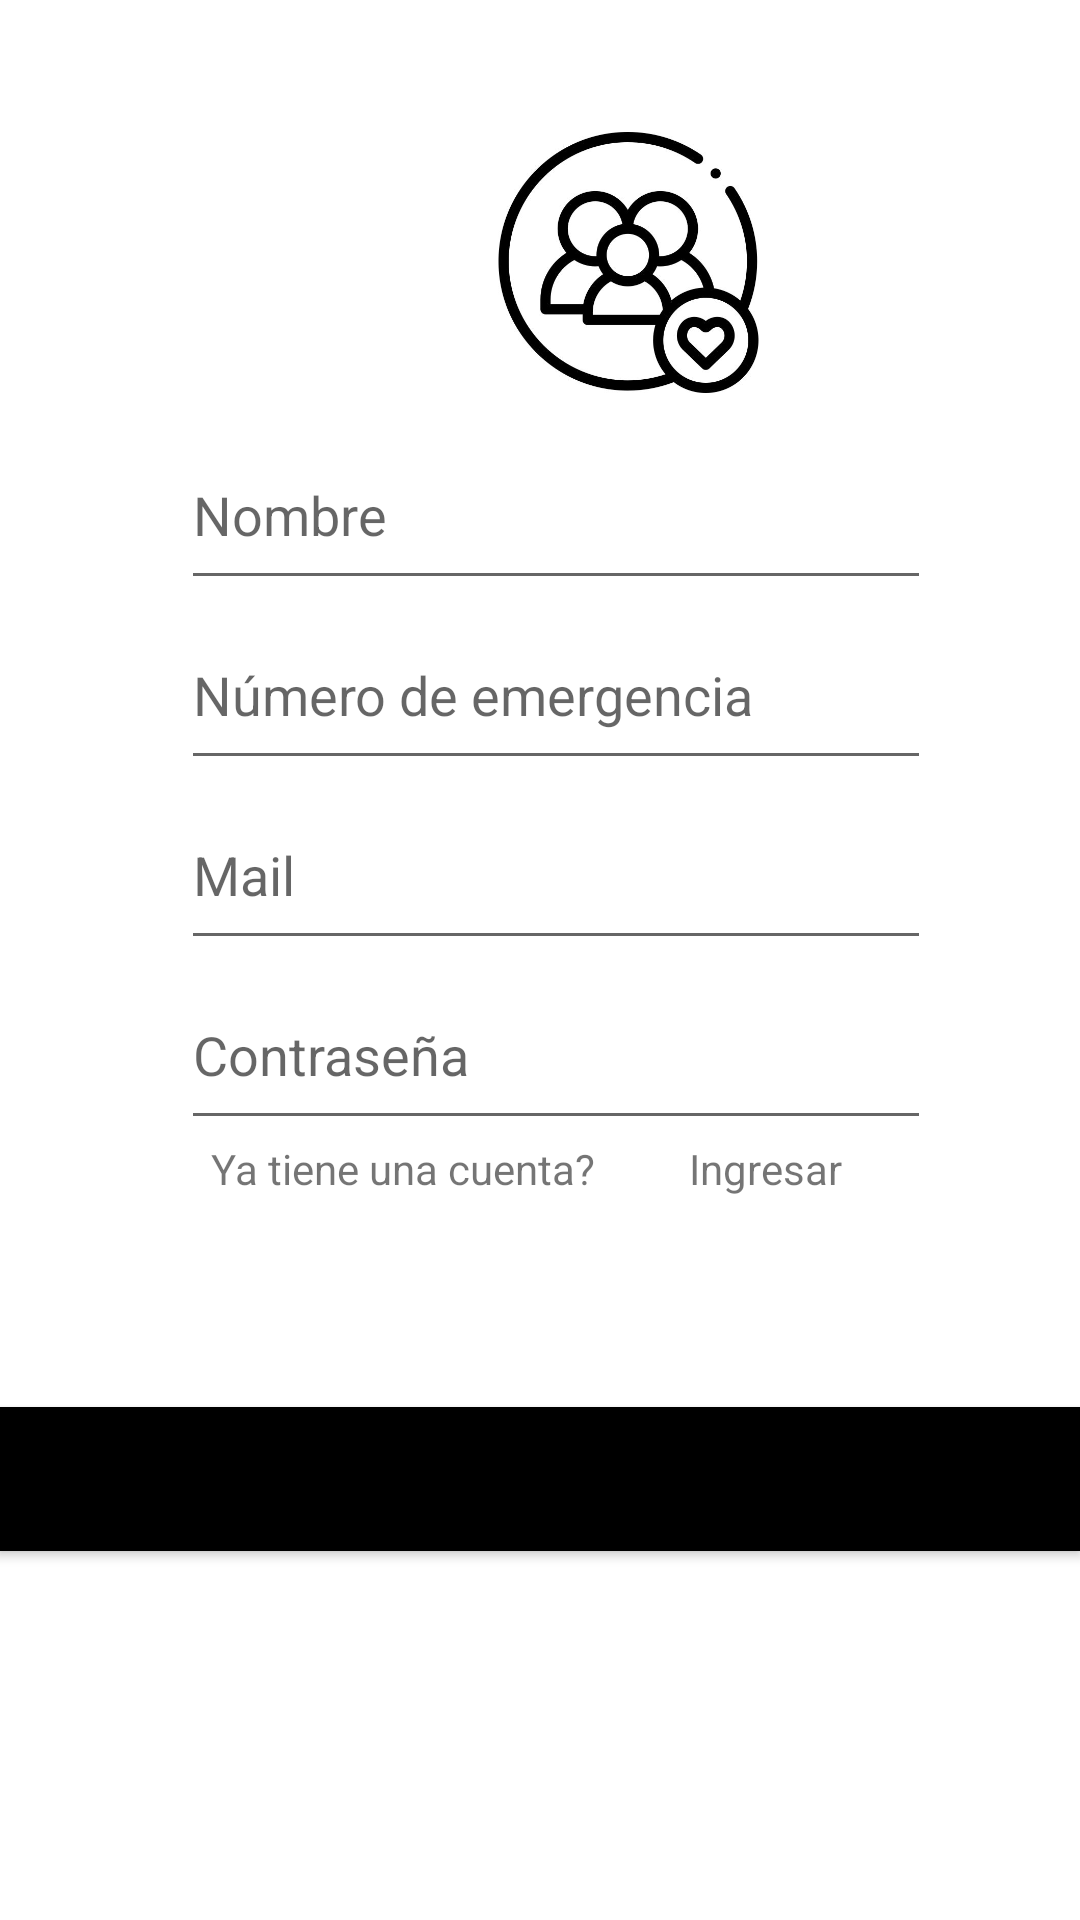

Here is an Android app screen rendered from its layout file. Give the layout XML and the strings, colors and styles it references.
<!-- AndroidManifest.xml: application theme Theme.AnySensorMonitoring -->
<!-- res/layout/activity_register.xml -->
<?xml version="1.0" encoding="utf-8"?>
<RelativeLayout xmlns:android="http://schemas.android.com/apk/res/android"
    xmlns:app="http://schemas.android.com/apk/res-auto"
    xmlns:tools="http://schemas.android.com/tools"
    android:layout_width="match_parent"
    android:layout_height="match_parent"
    android:layout_gravity="center"
    android:gravity="center"
    tools:context=".Register">


    <ImageView
        android:layout_width="125dp"
        android:layout_height="87dp"
        android:layout_alignParentStart="true"
        android:layout_alignParentTop="true"
        android:layout_centerHorizontal="true"
        android:layout_gravity="center"
        android:layout_marginStart="147dp"
        android:layout_marginTop="44dp"
        android:src="@drawable/register" />

    <LinearLayout
        android:layout_width="match_parent"
        android:layout_height="wrap_content"
        android:layout_alignParentStart="true"
        android:layout_alignParentEnd="true"
        android:layout_gravity="center"
        android:layout_marginStart="6dp"
        android:layout_marginTop="140dp"
        android:layout_marginEnd="-5dp"
        android:gravity="center"
        android:orientation="vertical">

        <EditText
            android:id="@+id/name"
            android:layout_width="250dp"
            android:layout_height="60dp"
            android:hint="Nombre"
            android:inputType="textPersonName">

        </EditText>

        <EditText
            android:id="@+id/num"
            android:layout_width="250dp"
            android:layout_height="60dp"
            android:hint="Número de emergencia"
            android:inputType="textEmailAddress|textEmailSubject">

        </EditText>


        <EditText
            android:id="@+id/email1"
            android:layout_width="250dp"
            android:layout_height="60dp"
            android:hint="Mail"
            android:inputType="textEmailAddress|textEmailSubject">

        </EditText>

        <EditText
            android:id="@+id/pass"
            android:layout_width="250dp"
            android:layout_height="60dp"
            android:hint="Contraseña"
            android:inputType="textPassword">

        </EditText>


        <TextView
            android:layout_width="250dp"
            android:layout_height="60dp"
            android:layout_marginLeft="10dp"
            android:text="Ya tiene una cuenta?">

        </TextView>

    </LinearLayout>

    <TextView
        android:id="@+id/lbtn"
        android:layout_width="220dp"
        android:layout_height="wrap_content"
        android:layout_marginLeft="150dp"
        android:layout_marginTop="380dp"
        android:gravity="center"
        android:text="Ingresar">

    </TextView>


    <Button
        android:id="@+id/reg"
        android:layout_width="match_parent"
        android:layout_height="wrap_content"
        android:layout_alignParentStart="true"
        android:layout_alignParentBottom="true"
        android:layout_marginStart="-1dp"
        android:layout_marginEnd="0dp"
        android:layout_marginBottom="123dp"
        android:background="#FF000000"
        android:gravity="center"
        android:text="Registrarse"
        app:backgroundTint="#FF000000" />

</RelativeLayout>
<!-- resources referenced by this layout -->
<resources>
  <!-- drawable register: jpg bitmap (drawable-v24, 28001 bytes) -->
  <style name="Theme.AnySensorMonitoring" parent="Theme.MaterialComponents.DayNight.DarkActionBar">
          
          <item name="colorPrimary">@color/purple_500</item>
          <item name="colorPrimaryVariant">@color/purple_700</item>
          <item name="colorOnPrimary">@color/white</item>
          
          <item name="colorSecondary">@color/teal_200</item>
          <item name="colorSecondaryVariant">@color/teal_700</item>
          <item name="colorOnSecondary">@color/black</item>
          
          <item name="android:statusBarColor" tools:targetApi="l">?attr/colorPrimaryVariant</item>
          
      </style>
  <color name="purple_500">#ED8EAF</color>
  <color name="purple_700">#BBBBE6</color>
  <color name="white">#FFFFFFFF</color>
  <color name="teal_200">#FF03DAC5</color>
  <color name="teal_700">#FF018786</color>
  <color name="black">#FF000000</color>
</resources>
